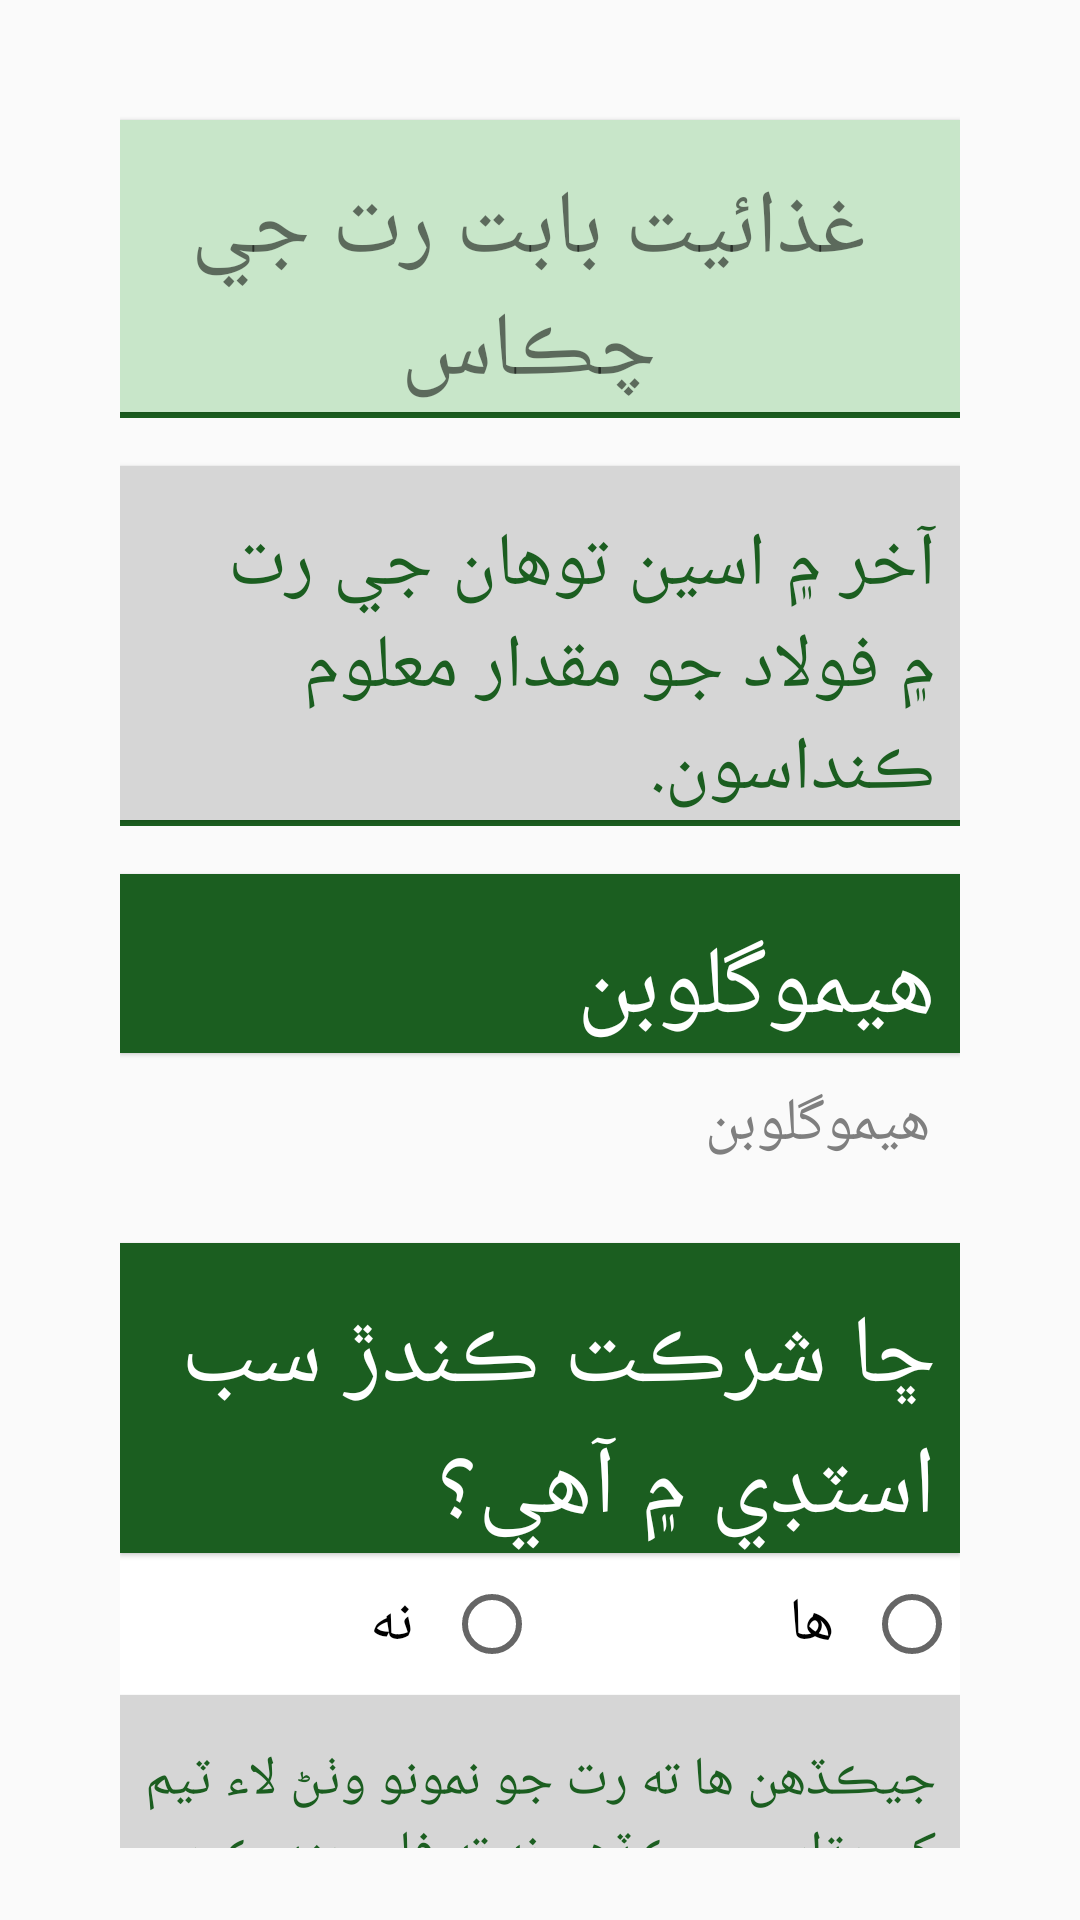

Write the Android layout XML for this screen, with the resource values it uses.
<!-- AndroidManifest.xml: activity theme AppTheme1 -->
<!-- res/layout/activity_section_d.xml -->
<?xml version="1.0" encoding="utf-8"?>
<RelativeLayout xmlns:android="http://schemas.android.com/apk/res/android"
    xmlns:tools="http://schemas.android.com/tools"
    android:id="@+id/activity_section_e"
    android:layout_width="match_parent"
    android:layout_height="match_parent"
    tools:context="edu.aku.hassannaqvi.mapps_form11.activities.SectionDActivity">

    <ScrollView xmlns:android="http://schemas.android.com/apk/res/android"
        android:id="@+id/scrollView01"
        android:layout_width="match_parent"
        android:layout_height="wrap_content"
        android:layout_marginStart="16dp"
        android:layout_marginEnd="16dp"
        android:scrollbars="horizontal">

        <LinearLayout
            android:layout_width="match_parent"
            android:layout_height="wrap_content"
            android:layoutDirection="rtl"
            android:orientation="vertical">

            <TextView
                android:id="@+id/app_header"
                android:layout_width="match_parent"
                android:layout_height="wrap_content"
                android:layout_gravity="center_horizontal"
                android:layout_marginTop="16dp"
                android:background="@color/colorAccent"
                android:gravity="center"
                android:text="@string/mp02e"
                android:textSize="30sp" />


            <View
                android:layout_width="match_parent"
                android:layout_height="2dp"
                android:background="@color/colorPrimary" />

            <TextView
                android:layout_width="match_parent"
                android:layout_height="wrap_content"
                android:layout_marginTop="16dp"
                android:background="@color/dullWhile"
                android:text="@string/mp02esub"
                android:textColor="@color/colorPrimary"
                android:textSize="25sp" />

            <View
                android:layout_width="match_parent"
                android:layout_height="2dp"
                android:background="@color/colorPrimary" />


            <TextView
                android:layout_width="match_parent"
                android:layout_height="wrap_content"
                android:layout_marginTop="16dp"
                android:background="@color/colorPrimary"

                android:text="@string/mp02e001"
                android:textAppearance="?android:attr/textAppearanceLarge"
                android:textColor="@android:color/white" />


            <EditText
                android:id="@+id/mp02e001"
                android:layout_width="match_parent"
                android:layout_height="wrap_content"
                android:hint="@string/mp02e001"
                android:inputType="numberDecimal"
                android:maxLength="4" />


            <TextView
                android:layout_width="match_parent"
                android:layout_height="wrap_content"
                android:layout_marginTop="16dp"
                android:background="@color/colorPrimary"

                android:text="@string/mp02e002"
                android:textAppearance="?android:attr/textAppearanceLarge"
                android:textColor="@android:color/white" />

            <RadioGroup
                android:id="@+id/mp02e002"
                android:layout_width="match_parent"
                android:layout_height="wrap_content"
                android:orientation="horizontal">


                <RadioButton
                    android:id="@+id/mp02e00201"
                    android:layout_width="match_parent"
                    android:layout_height="wrap_content"
                    android:layout_weight="1"
                    android:text="@string/yes" />

                <RadioButton
                    android:id="@+id/mp02e00202"
                    android:layout_width="match_parent"
                    android:layout_height="wrap_content"
                    android:layout_weight="1"
                    android:text="@string/no" />


            </RadioGroup>

            <TextView
                android:layout_width="match_parent"
                android:layout_height="wrap_content"
                android:background="@color/dullWhile"
                android:text="@string/mp02e002sub"
                android:textColor="@color/colorPrimary"
                android:textSize="18sp" />

            
            

            <LinearLayout
                android:layout_width="wrap_content"
                android:layout_height="wrap_content"
                android:layout_gravity="end"
                android:layout_marginTop="80dp"
                android:orientation="horizontal">

                <Button
                    android:id="@+id/btn_End"
                    android:layout_width="0dp"
                    android:layout_height="wrap_content"
                    android:layout_weight="1"
                    android:onClick="endInterview"
                    android:text="@string/end_interview"
                    android:textColor="#ff1e1e" />

                
                <Button
                    android:id="@+id/btn_Continue"
                    android:layout_width="wrap_content"
                    android:layout_height="wrap_content"
                    android:onClick="startInterview"
                    android:padding="2dp"
                    android:text="@string/start_interview"
                    android:textColor="@color/colorPrimaryDark" />
                


            </LinearLayout>


        </LinearLayout>


    </ScrollView>


</RelativeLayout>
<!-- resources referenced by this layout -->
<resources>
  <color name="colorAccent">#c8e6c9</color>
  <color name="colorPrimary">#1b5e20</color>
  <color name="colorPrimaryDark">#1b5e20</color>
  <color name="dullWhile">#d6d6d6</color>
  <string name="end_interview"> اختتام </string>
  <string name="mp02e"> غذائيت بابت رت جي چڪاس </string>
  <string name="mp02e001"> هيموگلوبن </string>
  <string name="mp02e002"> ڇا شرڪت ڪندڙ سب اسٽڊي ۾ آهي؟ </string>
  <string name="mp02e002sub"> جيڪڏهن ها ته رت جو نمونو وٺڻ لاء ٽيم کي ٻڌايو. جيڪڏهن نه ته فارم بند ڪريو. </string>
  <string name="mp02e003"> ڇا توهان يا توهان جي گهر کي روڪ رقم يا ڪنهن ٻي صورت ۾ ڪا مدد ملندي آهي ؟ </string>
  <string name="mp02e00301"> ماهوار ڪيش </string>
  <string name="mp02e00302"> ماهوار فوڊ وائوچر </string>
  <string name="mp02e00303"> بينظير انڪم سپورٽ پروگرام </string>
  <string name="mp02e00304"> شاگردن لاء وضيفو </string>
  <string name="mp02e00305"> ڪا به نه </string>
  <string name="mp02e004"> اها مدد توهان کي ڪنهن جي طرفان ملندي آهي ؟ </string>
  <string name="mp02e00401"> گورنمينٽ / سرڪار </string>
  <string name="mp02e00402"> اين جي او </string>
  <string name="mp02e00403"> اين جي او جو نالو </string>
  <string name="mp02esub"> آخر ۾ اسين توهان جي رت ۾ فولاد جو مقدار معلوم ڪنداسون. </string>
  <string name="no">نه</string>
  <string name="other">ٻيو ڪو(وضاحت ڪريو)</string>
  <string name="start_interview"> انٽرويو شروع ڪريو </string>
  <string name="yes">ها</string>
  <style name="AppTheme1" parent="Theme.AppCompat.Light.DarkActionBar">
          <item name="android:scrollViewStyle">@style/BackgroundStyle</item>
          <item name="android:textViewStyle">@style/lblTextView</item>
          <item name="android:editTextStyle">@style/textInput</item>
          <item name="android:checkboxStyle">@style/checkbox</item>
          <item name="android:radioButtonStyle">@style/radiobutton</item>
          <item name="spinnerStyle">@style/spinner</item>
  
          
      </style>
  <style name="BackgroundStyle" parent="android:Widget.Material.Light.ScrollView">
          <item name="android:padding">24dp</item>
      </style>
  <style name="lblTextView" parent="android:Widget.Material.Light.TextView">
          <item name="android:layout_width">match_parent</item>
          <item name="android:layout_height">wrap_content</item>
          <item name="android:layout_marginTop">16dp</item>
          <item name="android:paddingTop">16dp</item>
          <item name="android:textSize">32sp</item> 
          <item name="android:elevation">1dp</item>
          <item name="android:paddingStart">8dp</item>
          <item name="android:layout_gravity">center_vertical</item>
  
  
      </style>
  <style name="textInput" parent="android:Widget.Material.Light.EditText">
          <item name="android:textSize">20sp</item>
          <item name="android:layout_width">match_parent</item>
          <item name="android:layout_height">wrap_content</item>
          <item name="android:layout_margin">10dp</item>
          <item name="android:background">@drawable/et_style</item>
          <item name="android:textColorHint">@color/gray</item>
          <item name="android:padding">10dp</item>
  
      </style>
  <style name="spinner" parent="@android:style/Widget.Material.Light.Spinner">
          <item name="android:layout_width">match_parent</item>
          <item name="android:layout_height">wrap_content</item>
          <item name="android:textSize">26sp</item>
          <item name="android:typeface">serif</item>
          <item name="android:textColor">@color/black</item>
  
  
      </style>
  <color name="gray">#7f7f7f</color>
  <color name="white">#ffffff</color>
  <color name="black">#000000</color>
</resources>
